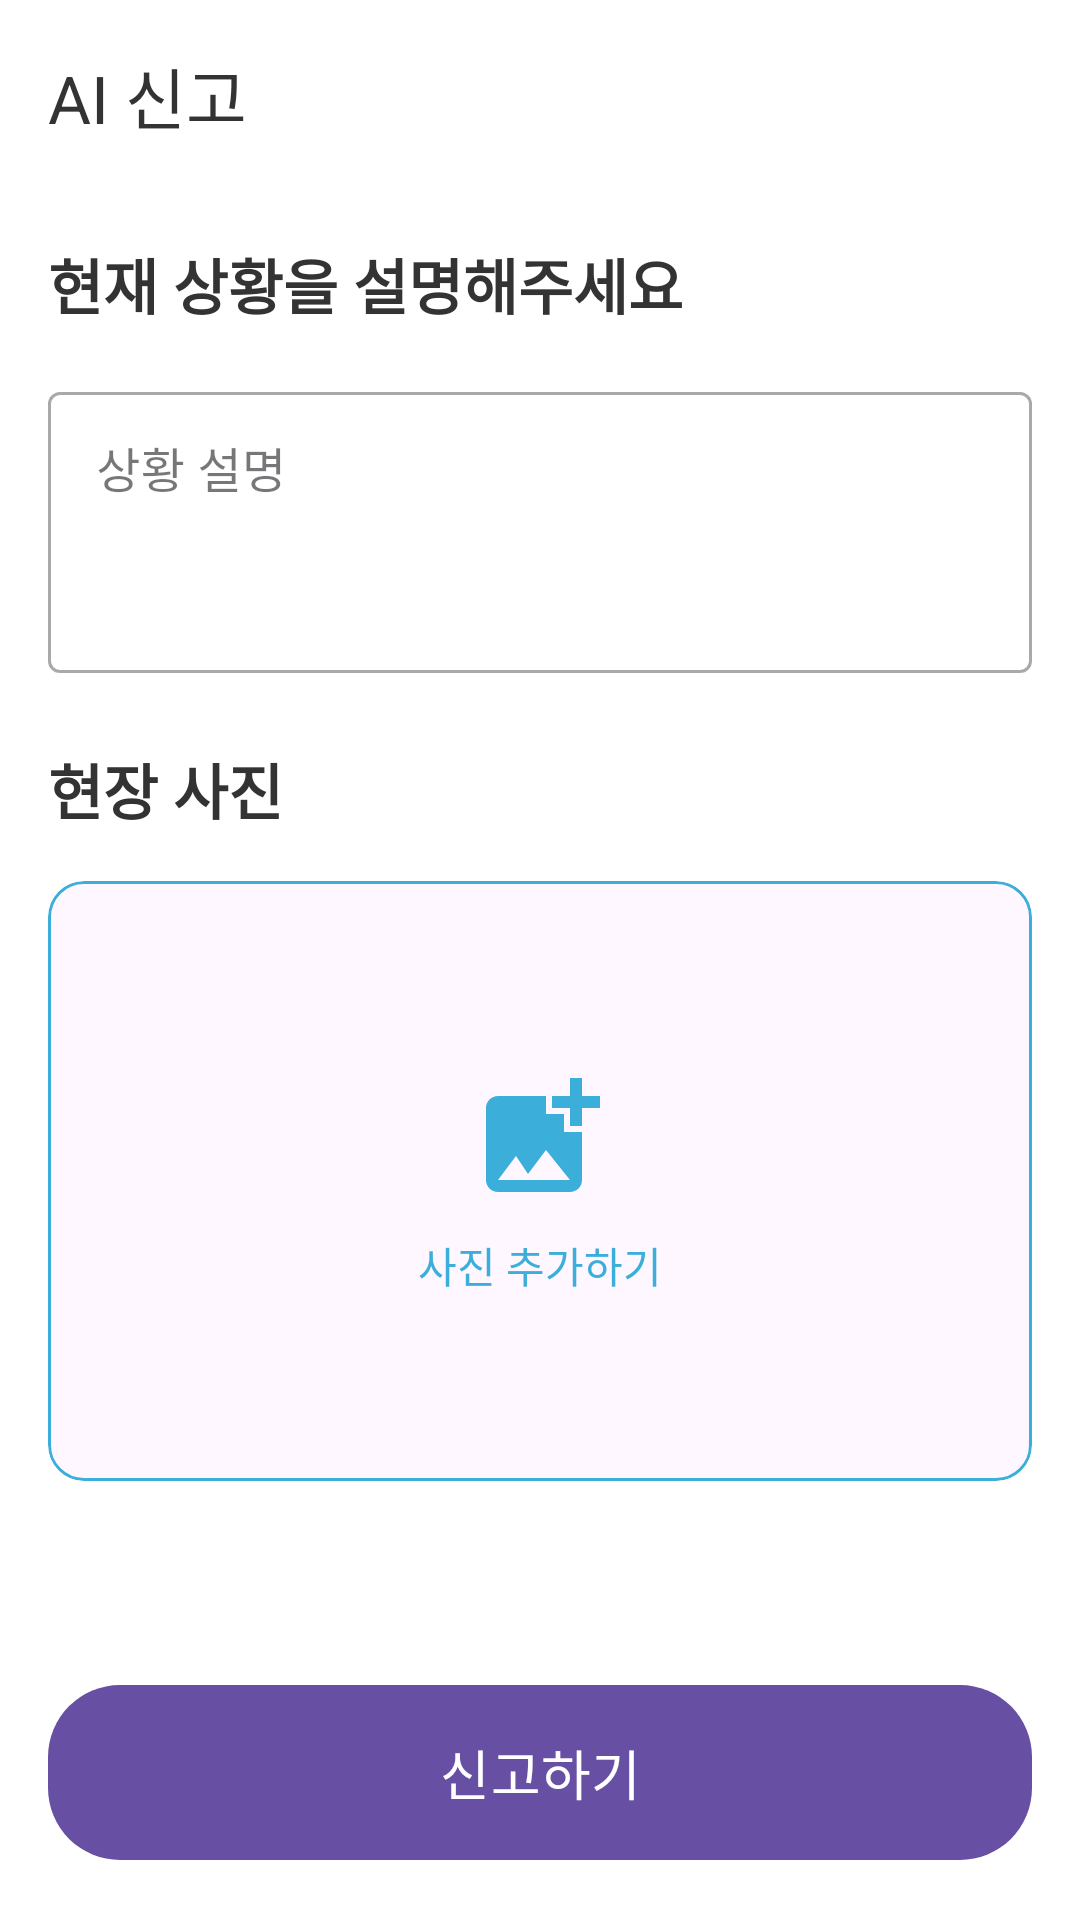

Here is an Android app screen rendered from its layout file. Give the layout XML and the strings, colors and styles it references.
<!-- AndroidManifest.xml: application theme Theme.Material3.Light.NoActionBar -->
<!-- res/layout/activity_ai_report.xml -->
<?xml version="1.0" encoding="utf-8"?>
<LinearLayout xmlns:android="http://schemas.android.com/apk/res/android"
    xmlns:app="http://schemas.android.com/apk/res-auto"
    android:layout_width="match_parent"
    android:layout_height="match_parent"
    android:orientation="vertical"
    android:background="@color/white">

    <com.google.android.material.appbar.MaterialToolbar
        android:id="@+id/toolbar"
        android:layout_width="match_parent"
        android:layout_height="?attr/actionBarSize"
        android:background="@color/white"
        app:navigationIcon="@drawable/ic_back"
        app:title="AI 신고"
        app:titleTextColor="@color/text_primary"/>

    <ScrollView
        android:layout_width="match_parent"
        android:layout_height="0dp"
        android:layout_weight="1">

        <LinearLayout
            android:layout_width="match_parent"
            android:layout_height="wrap_content"
            android:orientation="vertical"
            android:padding="16dp">

            <TextView
                android:layout_width="match_parent"
                android:layout_height="wrap_content"
                android:text="현재 상황을 설명해주세요"
                android:textSize="20sp"
                android:textColor="@color/text_primary"
                android:textStyle="bold"
                android:layout_marginBottom="16dp"/>

            <com.google.android.material.textfield.TextInputLayout
                android:layout_width="match_parent"
                android:layout_height="wrap_content"
                android:hint="상황 설명"
                style="@style/Widget.MaterialComponents.TextInputLayout.OutlinedBox">

                <com.google.android.material.textfield.TextInputEditText
                    android:id="@+id/etSituation"
                    android:layout_width="match_parent"
                    android:layout_height="wrap_content"
                    android:minLines="3"
                    android:gravity="top"/>

            </com.google.android.material.textfield.TextInputLayout>

            <TextView
                android:layout_width="match_parent"
                android:layout_height="wrap_content"
                android:text="현장 사진"
                android:textSize="20sp"
                android:textColor="@color/text_primary"
                android:textStyle="bold"
                android:layout_marginTop="24dp"
                android:layout_marginBottom="16dp"/>

            <com.google.android.material.card.MaterialCardView
                android:id="@+id/btnAddPhoto"
                android:layout_width="match_parent"
                android:layout_height="200dp"
                app:cardCornerRadius="12dp"
                app:strokeWidth="1dp"
                app:strokeColor="@color/primary_blue"
                android:clickable="true"
                android:focusable="true">

                <LinearLayout
                    android:layout_width="match_parent"
                    android:layout_height="match_parent"
                    android:orientation="vertical"
                    android:gravity="center">

                    <ImageView
                        android:layout_width="48dp"
                        android:layout_height="48dp"
                        android:src="@drawable/ic_add_photo"
                        app:tint="@color/primary_blue"/>

                    <TextView
                        android:layout_width="wrap_content"
                        android:layout_height="wrap_content"
                        android:text="사진 추가하기"
                        android:textColor="@color/primary_blue"
                        android:layout_marginTop="8dp"/>

                </LinearLayout>

            </com.google.android.material.card.MaterialCardView>

        </LinearLayout>

    </ScrollView>

    <com.google.android.material.button.MaterialButton
        android:id="@+id/btnSubmit"
        android:layout_width="match_parent"
        android:layout_height="wrap_content"
        android:text="신고하기"
        android:textSize="18sp"
        android:padding="16dp"
        android:layout_margin="16dp"
        app:cornerRadius="24dp"/>

</LinearLayout>
<!-- resources referenced by this layout -->
<resources>
  <color name="primary_blue">#FF3BAFDA</color>
  <color name="text_primary">#FF333333</color>
  <color name="white">#FFFFFFFF</color>
  <!-- drawable ic_add_photo (drawable) -->
  <?xml version="1.0" encoding="utf-8"?>
  <vector xmlns:android="http://schemas.android.com/apk/res/android"
      android:width="24dp"
      android:height="24dp"
      android:viewportWidth="24"
      android:viewportHeight="24">
      <path
          android:fillColor="#3BAFDA"
          android:pathData="M19,7v2.99s-1.99,0.01 -2,0L17,7h-3s0.01,-1.99 0,-2h3L17,2h2v3h3v2h-3zM16,11L16,8h-3L13,5L5,5c-1.1,0 -2,0.9 -2,2v12c0,1.1 0.9,2 2,2h12c1.1,0 2,-0.9 2,-2v-8h-3zM5,19l3,-4 2,3 3,-4 4,5L5,19z"/>
  </vector>
</resources>
